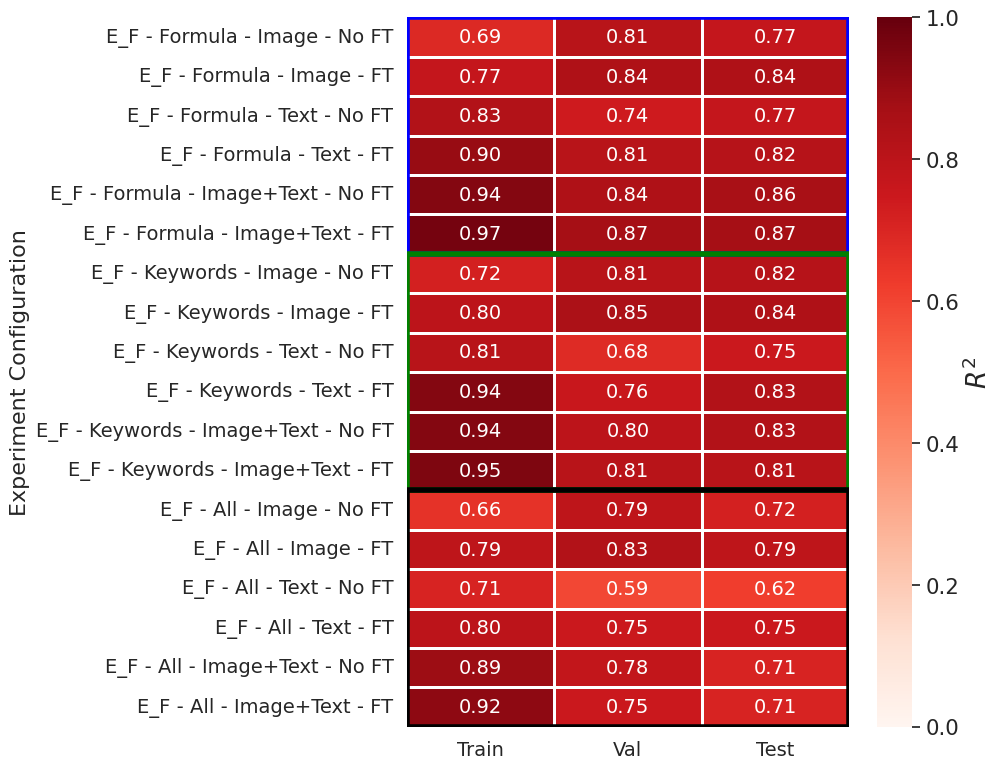

This chart was generated by the following Python code:
import numpy as np
import matplotlib.pyplot as plt
import seaborn as sns

# Define the data specific to 'E_F'
data_efermi = {
        'Formula': {
            'Image': {
                'No FT': [0.62, 0.58, 0.47],
                'FT': [0.77, 0.63, 0.60],
            },
            'Text': {
                'No FT': [0.78, 0.59, 0.65],
                'FT': [0.91, 0.71, 0.86],
            },
            'Image+Text': {
                'No FT': [0.97, 0.69, 0.82],
                'FT': [0.99, 0.78, 0.88],
            },
        },
        'Keywords': {
            'Image': {
                'No FT': [0.73, 0.67, 0.63],
                'FT': [0.82, 0.72, 0.63],
            },
            'Text': {
                'No FT': [0.85, 0.49, 0.62],
                'FT': [0.92, 0.84, 0.86],
            },
            'Image+Text': {
                'No FT': [0.97, 0.83, 0.86],
                'FT': [0.97, 0.84, 0.87],
            },
        },
        'All': {
            'Image': {
                'No FT': [0.68, 0.62, 0.49],
                'FT': [0.80, 0.64, 0.56],
            },
            'Text': {
                'No FT': [0.77, 0.54, 0.60],
                'FT': [0.94, 0.77, 0.87],
            },
            'Image+Text': {
                'No FT': [0.98, 0.76, 0.80],
                'FT': [0.97, 0.80, 0.84],
            },
        }
    }
data_EF= {
    
       'Formula': {
            'Image': {
                'No FT': [0.62, 0.59, 0.65],
                'FT': [0.71, 0.62, 0.72],
            },
            'Text': {
                'No FT': [0.90, 0.38, 0.61],
                'FT': [0.88, 0.65, 0.64],
            },
            'Image+Text': {
                'No FT': [0.94, 0.56, 0.60],
                'FT': [0.95, 0.59, 0.68],
            },
        },
        'Keywords': {
            'Image': {
                'No FT': [0.31, 0.24, 0.06],
                'FT': [0.61, 0.55, 0.49],
            },
            'Text': {
                'No FT': [0.89, 0.45, 0.68],
                'FT': [0.94, 0.75, 0.84],
            },
            'Image+Text': {
                'No FT': [0.94, 0.55, 0.63],
                'FT': [0.94, 0.68, 0.78],
            },
        },
        'All': {
            'Image': {
                'No FT': [0.50, 0.49, 0.58],
                'FT': [0.61, 0.53, 0.65],
            },
            'Text': {
                'No FT': [0.76, -0.04, 0.18],
                'FT': [0.92, 0.71, 0.60],
            },
            'Image+Text': {
                'No FT': [0.93, 0.58, 0.57],
                'FT': [0.95, 0.70, 0.73],
            },
        }
}

data_kvrh={
        'Formula': {
            'Image': {
                'No FT': [0.69, 0.81, 0.77],
                'FT': [0.77, 0.84, 0.84],
            },
            'Text': {
                'No FT': [0.83, 0.74, 0.77],
                'FT': [0.90, 0.81, 0.82],
            },
            'Image+Text': {
                'No FT': [0.94, 0.84, 0.86],
                'FT': [0.97, 0.87, 0.87],
            },
        },
        'Keywords': {
            'Image': {
                'No FT': [0.72, 0.81, 0.82],
                'FT': [0.8, 0.85, 0.84],
            },
            'Text': {
                'No FT': [0.81, 0.68, 0.75],
                'FT': [0.94, 0.76, 0.83],
            },
            'Image+Text': {
                'No FT': [0.94, 0.8, 0.83],
                'FT': [0.95, 0.81, 0.81],
            },
        },
        'All': {
            'Image': {
                'No FT': [0.66, 0.79, 0.72],
                'FT': [0.79, 0.83, 0.79],
            },
            'Text': {
                'No FT': [0.71, 0.59, 0.62],
                'FT': [0.80, 0.75, 0.75],
            },
            'Image+Text': {
                'No FT': [0.89, 0.78, 0.71],
                'FT': [0.92, 0.75, 0.71],
            },
        }
    }

# Prepare data for heatmap
rows = []
values = []

for case, modalities in data_kvrh.items():
    for modality, ft_data in modalities.items():
        for ft, r2_values in ft_data.items():
            rows.append(f'E_F - {case} - {modality} - {ft}')
            values.append(r2_values)

values = np.array(values)

# Plot the heatmap
plt.figure(figsize=(10, 8))
sns.set(font_scale=1.4)  # Increase the overall font size

# Create heatmap with smaller cell spacing
ax = sns.heatmap(values, annot=True, cmap="Reds", cbar_kws={'label': '$R^2$'}, linewidths=1.0, 
                 fmt=".2f", vmin=0, vmax=1, annot_kws={"size": 14}, square=False)

# Set axis labels
ax.set_yticklabels(rows, rotation=0, fontsize=14)  # Increase font size for y-tick labels
ax.set_xticklabels(['Train', 'Val', 'Test'], rotation=0, fontsize=14)  # Increase font size for x-tick labels
ax.figure.axes[-1].yaxis.label.set_size(19)  # Increase font size for colorbar label

# Draw rectangles around the different 'text amount classes'
rectangle_params1 = {
    'facecolor': 'none',
    'edgecolor': 'blue',
    'linewidth': 4,
}
rectangle_params2 = {
    'facecolor': 'none',
    'edgecolor': 'green',
    'linewidth': 4,
}
rectangle_params3 = {
    'facecolor': 'none',
    'edgecolor': 'black',
    'linewidth': 4,
}


# Rectangle for 'Formula' (first 6x3 block)
plt.gca().add_patch(plt.Rectangle((0, 0), 3, 6, **rectangle_params1))

# Rectangle for 'Keywords' (next 6x3 block)
plt.gca().add_patch(plt.Rectangle((0, 6), 3, 6, **rectangle_params2))

# Rectangle for 'All' (final 6x3 block)
plt.gca().add_patch(plt.Rectangle((0, 12), 3, 6, **rectangle_params3))


# Titles and labels
plt.ylabel('Experiment Configuration', fontsize=16)

plt.tight_layout()
plt.savefig('Results_data_kvrh_highlighted.png')
#plt.show()
